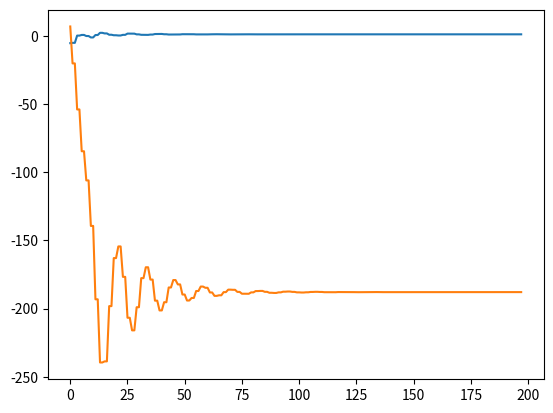

The matplotlib source for this figure:
import random
import math
import time
import copy
from scipy.integrate import ode, odeint
import matplotlib.pyplot as plt


class RPN:
    ''' extended Reverse Polish Notation calculator'''
    operands = (('abs', 'relay', 'sin', 'cos'),  # 1 arg
                ('-', '+', '*'),  #, '/', '**'),  #, 'log'],  # 2 arg
                ('saturate',))  # 3 arg
    all_operands = (*operands[0], *operands[1], *operands[2])
    default_value_of_subequations = 5

    def __init__(self, len_variables, max_value_of_subequations=default_value_of_subequations):
        self.len_variables = len_variables
        self.expression = self.random_equation(max_value_of_subequations)

    def __str__(self):
        ''' konwersja do stringa '''
        return ' '.join(self.expression)

    def __call__(self, *args):
        return self.calc(*args)

    def random_param(self):
        ''' zwraca wartosci - parametr liczbowy (p) albo numer zmiennej (v) '''
        if random.random() < 0.5:
            r = random.random()
            v = 0.5 / (r - 0.5) if r != 0.5 else 0.0
            return 'p' + str(v)
        else:
            return 'x' + str(random.randint(0, self.len_variables - 1))

    @staticmethod
    def random_operand(number):
        ''' zwraca losowy operand do laczenia danych (*, /, sin, cos, ...) '''
        index = number - 1
        if 0 <= index < len(RPN.operands):
            return RPN.operands[index][random.randint(0, len(RPN.operands[index]) - 1)]
        else:
            raise Exception("bad operators number ({})".format(number))

    @staticmethod
    def get_needed_operands(operation):
        needed_operands = 1 if operation in RPN.operands[0] \
                            else 2 if operation in RPN.operands[1]\
                            else 3 if operation in RPN.operands[2]\
                            else 0
        return needed_operands

    def get_branch(self, b_end = None):
        ''' znajdz indeks początku i końca (inclusive) brancha który kończy się operatorem b_end lub losowego '''
        # znajdz koniec brancha (dojedz do operatora)
        if b_end is None:
            b_end = random.randint(0, len(self.expression)-1)
        assert b_end < len(self.expression)
        while self.expression[b_end] not in RPN.all_operands:
            b_end += 1
        # znajdz indeks poczatku
        b_start = b_end
        needed_operands = self.get_needed_operands(self.expression[b_end])
        while needed_operands > 0:
            b_start -= 1
            needed_operands += self.get_needed_operands(self.expression[b_start])-1
        assert b_start >= 0
        return b_start, b_end

    def translate_branch(self, new_expression):
        ''' randomly tanslate too big variable numbers'''
        exp = copy.deepcopy(new_expression)
        for i in range(len(exp)):
            if exp[i][0] == 'x':
                if int(exp[i][1:]) > self.len_variables:
                    exp[i] = 'x' + str(random.randint(0, self.len_variables-1))
        return exp

    def delete_variable(self, index_variable):
        ''' decrement reference number for variables with number bigger than indec_variable'''
        for i in range(len(self.expression)):
            if self.expression[i][0] == 'x':
                reference = int(self.expression[i][1:])
                if reference > index_variable:
                    self.expression[i] = 'x' + str(reference - 1)
                elif reference == index_variable:
                    self.expression[i] = 'x' + str(random.randint(0, self.len_variables)-1)
        self.len_variables -= 1

    def replace_branch(self, index_operand, new_expression):
        ''' zastepuje branch ktorego rootem jest element spod indeksu index_operand na nowy branch'''
        ind_start, ind_stop = self.get_branch(index_operand)
        del self.expression[ind_start:ind_stop + 1]
        self.expression[ind_start:ind_start] = new_expression

    def random_equation(self, max_value_of_subequations):
        ''' losowanie rownania zlozonego maksymalnie z max_value_of_subequations! operandow'''
        if max_value_of_subequations == 0:  # rownanie proste (paramtery + 1 operand)
            r = random.random()
            sum_thres = [len(RPN.operands[i])/len(RPN.all_operands) for i in range(len(RPN.operands))]
            if r <sum_thres[0]:
                return [self.random_param(),
                        self.random_operand(1)]
            elif r < sum_thres[0] + sum_thres[1]:
                return [self.random_param(),
                        self.random_param(),
                        self.random_operand(2)]
            elif r < sum_thres[0] + sum_thres[1] + sum_thres[2]:
                return [self.random_param(),
                        self.random_param(),
                        self.random_param(),
                        self.random_operand(3)]
        else:  # rownanie zlozone z rownan prostych/zlozonych polaczone 1 parametrem
            return [*self.random_equation(random.randint(0, max_value_of_subequations - 1)),
                    *self.random_equation(random.randint(0, max_value_of_subequations - 1)),
                    self.random_operand(2)]

    def calc(self, variables):
        stack = []
        for val in self.expression:
            if val in RPN.operands[0]:
                op1 = stack.pop()
                if val == 'abs':
                    result = math.fabs(op1)
                elif val == 'relay':
                    result = 1 if op1 >= 0 else -1
                elif val == 'sin':
                    result = math.sin(op1)
                elif val == 'cos':
                    result = math.cos(op1)
                else:
                    raise Exception("operand {} isn't fully supported".format(val))
                stack.append(result)
            elif val in RPN.operands[1]:
                op1 = stack.pop()
                op2 = stack.pop()
                if val == '-':
                    result = op2 - op1
                elif val == '+':
                    result = op2 + op1
                elif val == '*':
                    result = op2 * op1
                elif val == '/':
                    result = op2 / op1
                elif val == '**':
                    result = abs(op2) ** op1
                elif val == 'log':
                    print('log val: {} {}'.format(op1, op2))
                    result = math.log(abs(op2), abs(op1) + 1)
                else:
                    raise Exception("operand {} isn't fully supported".format(val))
                stack.append(result)
            elif val in RPN.operands[2]:
                op1, op2, op3 = stack.pop(), stack.pop(), stack.pop()
                if val == 'saturate':
                    result = max(op1, min(op3, op1+abs(op2)))  # in range [op1, op1+abs(op2)]
                else:
                    raise Exception("operand {} isn't fully supported".format(val))
                stack.append(result)
            elif val[0] == 'p':
                stack.append(float(val[1:]))
            elif val[0] == 'x':
                stack.append(variables[int(val[1:])])
            else:
                    raise Exception("operand {} isn't fully supported".format(val))
        return stack.pop()


class SimulatorRPN:
    def __init__(self, inputs_num, outputs_num, max_start_variables_num=5):
        num_state_space_variables = 3  #random.randint(1, max_start_variables_num)
        num_state_equations = inputs_num + num_state_space_variables
        num_out_equations = num_state_space_variables
        self.state_equations = [RPN(num_state_equations) for x in range(num_state_space_variables)]  # input at begin
        self.out_equations = [RPN(num_out_equations) for x in range(outputs_num)]  # output at beginning
        self.inputs_num, self.outputs_num = inputs_num, outputs_num

    def reset_states(self):
        pass

    @staticmethod
    def calc_dxdt(x, t, u, sim):
        var = [*u, *x]
        return [e(var) for e in sim.state_equations]

    def simulate(self, u, t, y0 = None):
        assert len(u[0]) == self.inputs_num
        if y0 is None:
            y0 = [0 for x in range(len(self.state_equations))]
        if t is None:
            t = tuple(range(len(u)))
        last_t = t[0]
        y = []
        for ct, cu in zip(t[1:], u[:-1]):
            sol = odeint(self.calc_dxdt, y0, [last_t, ct], args=(cu, self))
            y0 = sol[-1]
            y.extend([[e(x) for e in self.out_equations] for x in sol])
            last_t = ct
        return y

    def simulate2(self, u, t=None, y0=None):
        r = ode(SimulatorRPN.calc_dxdt).set_integrator('zvode', method='adam')
        y = []
        if y0 is not None:
            r.set_initial_value(y0)
        if t is None:
            t = tuple(range(len(u)))
        try:
            for ct, cu in zip(t, u):
                r.set_f_params((cu, self))
                state = r.integrate(ct)
                var = [*cu, *state]
                cy = [e(var) for e in self.out_equations]
                print(cy)
                y.append(cy)
        except Exception as error:
            print(error)
            y = [float('inf')]
        return y

    @staticmethod
    def mutate_rpn(rpn):
        ''' dodawanie nowych wezłów, usuwanie starych, modyfikacja operandów i parametrów'''
        if random.random() < 0.01:  # szansa na mutacje parametru/operacji
            e = rpn.expression
            n = random.randint(0, len(e)-1)
            if e[n] in RPN.operands[0]:
                e[n] = RPN.operands[0][random.randint(0, len(RPN.operands[0])-1)]
            elif e[n] in RPN.operands[1]:
                e[n] = RPN.operands[1][random.randint(0, len(RPN.operands[1])-1)]
            elif e[n] in RPN.operands[2]:
                e[n] = RPN.operands[2][random.randint(0, len(RPN.operands[2])-1)]
            elif e[n][0] == 'x':
                e[n] = rpn.random_param()
            elif e[n][0] == 'p':
                r = random.random()
                if r < 0.33:  # zastapienie
                    e[n] = rpn.random_param()
                elif r < 0.66:  # mnozenie
                    e[n] = 'p' + str(math.e*random.random()*float(e[n][1:]))
                else:  # dodawanie
                    e[n] = 'p' + str(10*(random.random()-0.5) + float(e[n][1:]))
        if random.random() < 0.005:  # szansa na modyfikacje brancha (powiększenie, uszczuplenie)
            new_expression = rpn.random_equation(RPN.default_value_of_subequations)
            rpn.replace_branch(random.randint(0, len(rpn.expression)-1), new_expression)

    @staticmethod
    def cross_rpn(rpn1, rpn2):
        new_rpn = copy.deepcopy(rpn1)
        rpn2_start, rpn2_stop = rpn2.get_branch()
        new_expression = new_rpn.translate_branch(rpn2.expression[rpn2_start:rpn2_stop+1])  # to uncoment
        branch_n_to_replace = random.randint(0, len(new_rpn.expression)-1)
        new_rpn.replace_branch(branch_n_to_replace, new_expression)
        return new_rpn

    def mutate(self):
        """ mutate whole simulator """
        for r in [*self.state_equations, *self.out_equations]:  # mutacja rownan
            self.mutate_rpn(r)
        len_var = len(self.state_equations)
        if random.random() < 0.0005:  # dodanie nowej zmiennej stanu
            for e in self.state_equations:
                e.len_variables = len_var
            for e in self.out_equations:
                e.len_variables = len_var
            self.state_equations.append(RPN(len_var))
            self.out_equations.append(RPN(len_var))
        if random.random() < 0.0005 and len_var > 1:  # usuniecie zmiennej stanu
            n = random.randint(self.inputs_num, self.inputs_num+len_var-1)
            del self.state_equations[n]
            [e.delete_variable(n) for e in self.state_equations]
            n = random.randint(self.outputs_num, self.outputs_num+len_var-1)
            del self.state_equations[n]
            [e.delete_variable(n) for e in self.out_equations]

    @staticmethod
    def cross(sim1, sim2):
        assert isinstance(sim1, SimulatorRPN)
        assert isinstance(sim2, SimulatorRPN)
        new_sim = copy.copy(sim1)
        new_sim.state_equations = [SimulatorRPN.cross_rpn(r1, r2) for
                                   r1, r2 in zip(sim1.state_equations, sim2.state_equations)]
        new_sim.out_equations = [SimulatorRPN.cross_rpn(r1, r2) for
                                 r1, r2 in zip(sim1.out_equations, sim2.out_equations)]

    @staticmethod
    def test():
        #random.seed(3)
        s = SimulatorRPN(1, 2)
        t = list(range(100))
        u = [[1] for x in range(len(t))]
        y = s.simulate(u, t)
        print(y)
        plt.plot(y)
        plt.show()
        RR = RPN(3, 5)
        for j in range(3):
            for i in range(5):
                r = RPN(3, i)
                s.mutate_rpn(r)
                s.mutate_rpn(r)
                s.mutate_rpn(r)
                s.mutate_rpn(r)
                #r = s.cross_rpn(r, RR)
                print(j, r)
                print((r.calc([1, 2, 3]), r.get_branch()))


SimulatorRPN.test()